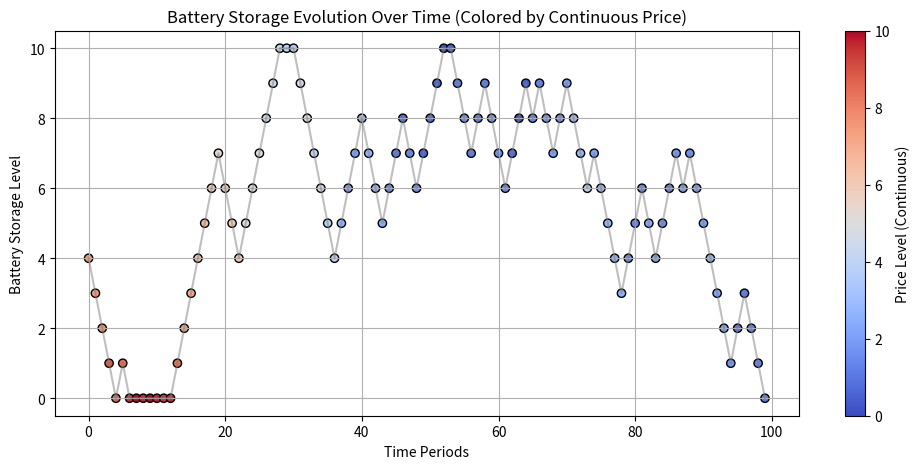
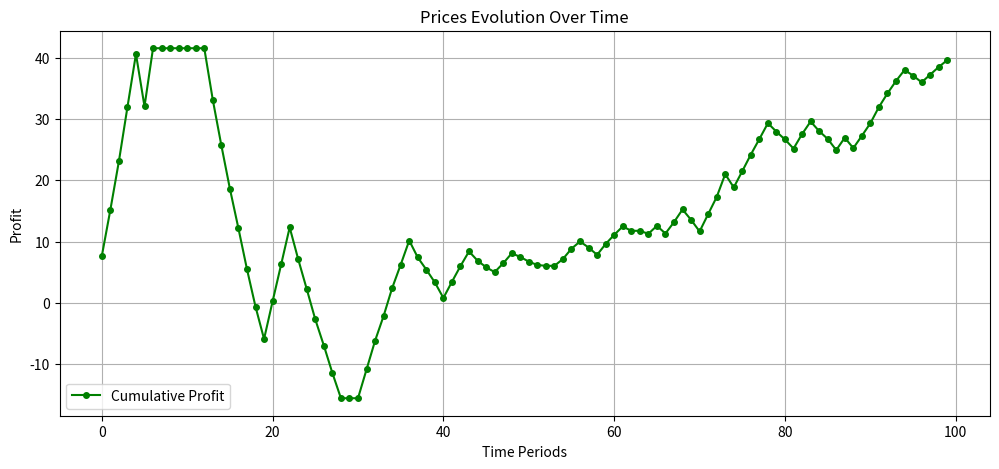
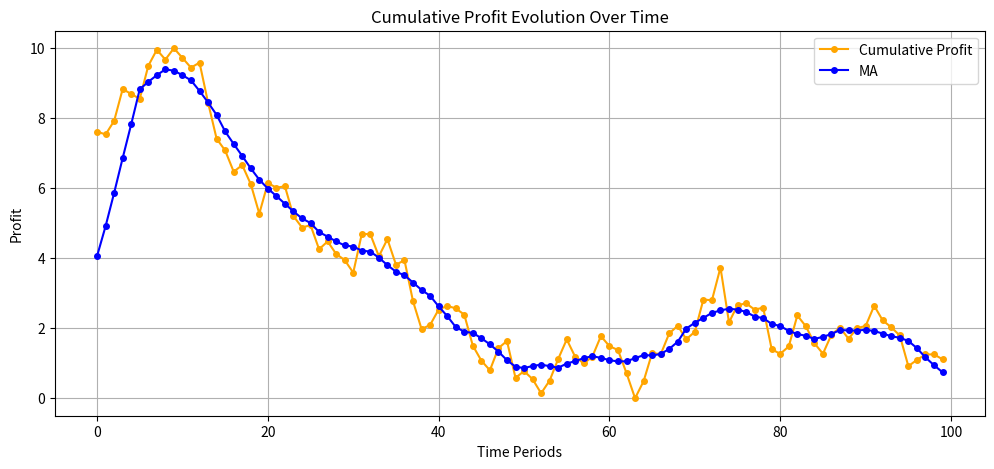

Write Python code to recreate these figures, in order.
#%%
import numpy as np
import matplotlib.pyplot as plt

# Set parameters
num_periods = 100
battery_capacity = 10  # Max storage capacity
initial_storage = 5  # Start at half capacity

# Generate continuous price data (random walk for realistic price behavior)
np.random.seed(42)
prices = np.cumsum(np.random.randn(num_periods))
prices = (prices - np.min(prices)) / (np.max(prices) - np.min(prices)) * 10  # Scale between 0 and 10

# Compute a moving average for decision-making
moving_avg = np.convolve(prices, np.ones(10)/10, mode='same')

# Initialize storage and profit tracking
battery_storage = np.zeros(num_periods)
profit = np.zeros(num_periods)
total_profit = 0
storage = initial_storage

# Simulate battery operation based on price thresholds
for t in range(num_periods):
    if prices[t] < moving_avg[t] and storage < battery_capacity:  # Buy when price is low
        total_profit -= prices[t]  # Subtract cost
        storage += 1
    elif prices[t] > moving_avg[t] and storage > 0:  # Sell when price is high
        total_profit += prices[t]  # Add revenue
        storage -= 1
    battery_storage[t] = storage
    profit[t] = total_profit  # Track cumulative profit

# Plot Battery Storage Evolution
plt.figure(figsize=(12, 5))
plt.scatter(range(num_periods), battery_storage, c=prices, cmap="coolwarm", edgecolors="k", label="Battery Storage")
plt.plot(battery_storage, linestyle="-", alpha=0.5, color="gray")  # Light line for trend
plt.colorbar(label="Price Level (Continuous)")
plt.xlabel("Time Periods")
plt.ylabel("Battery Storage Level")
plt.title("Battery Storage Evolution Over Time (Colored by Continuous Price)")
plt.grid()
plt.show()

# Plot Cumulative Profit Evolution
plt.figure(figsize=(12, 5))
plt.plot(profit, color="green", linestyle="-", marker="o", markersize=4, label="Cumulative Profit")
plt.xlabel("Time Periods")
plt.ylabel("Profit")
plt.title("Prices Evolution Over Time")
plt.legend()
plt.grid()
plt.show()

# Plot Cumulative Profit Evolution
plt.figure(figsize=(12, 5))
plt.plot(prices, color="orange", linestyle="-", marker="o", markersize=4, label="Cumulative Profit")
plt.plot(moving_avg, color="blue", linestyle="-", marker="o", markersize=4, label="MA")
plt.xlabel("Time Periods")
plt.ylabel("Profit")
plt.title("Cumulative Profit Evolution Over Time")
plt.legend()
plt.grid()
plt.show()
#%%